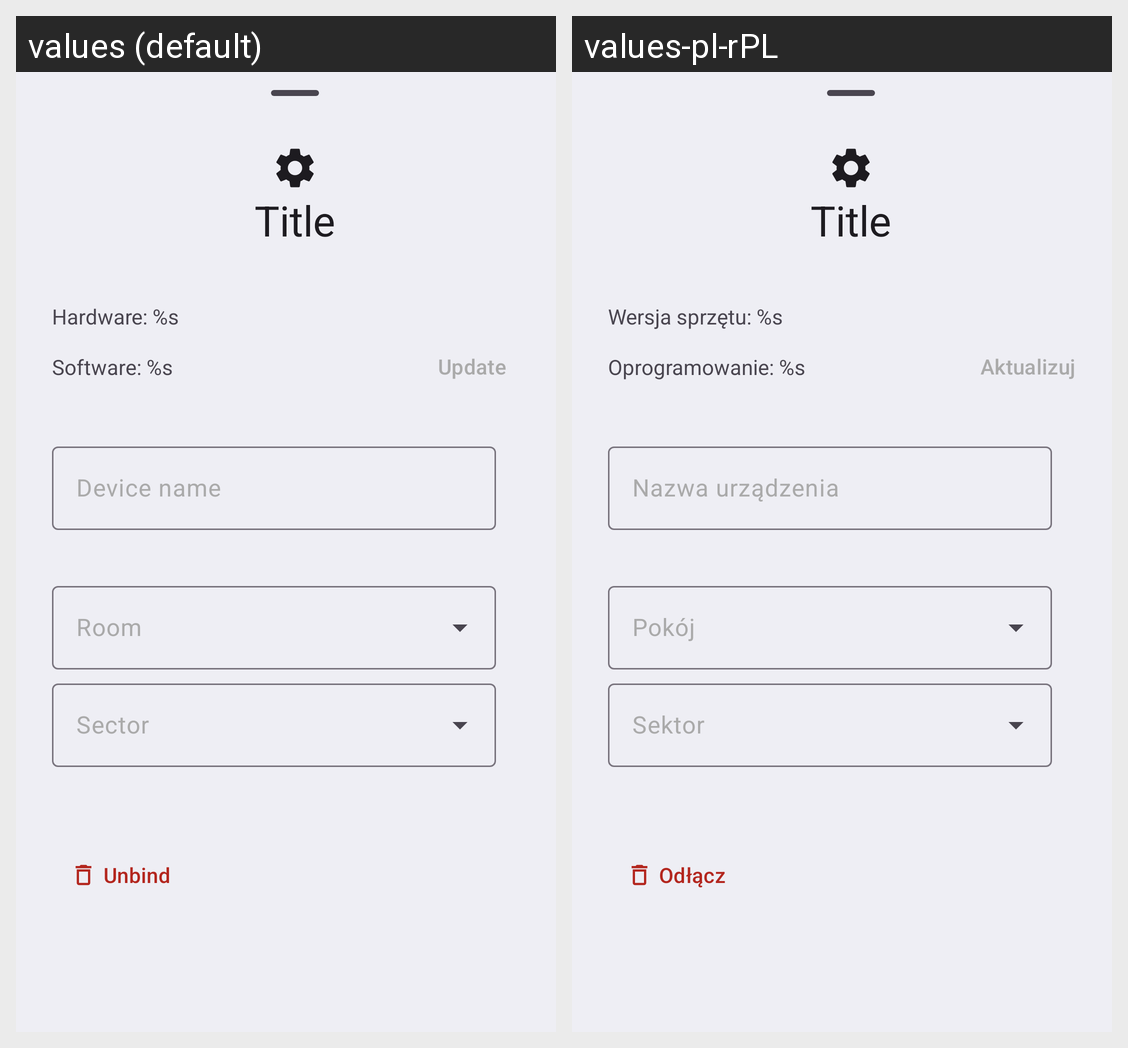

This grid shows one Android layout under two languages. Give, for every string resource on the screen, its name, the default text and each shown locale's text.
Android screen res/layout/dialog_light_device_settings.xml rendered under 2 locales, left to right: values (default), values-pl-rPL. Device: Nexus 5 (rendered at 1080×1920; each locale shown at half size, 540×960, under a caption strip naming it); theme Theme.MyApplication.
Strings drawn on this screen, with the default value and each locale's value (text and hints the layout hard-codes, and strings that could not be matched under every locale, appear in the picture but are not listed):

example_title
  values: Title
  values-pl-rPL: Title  [not translated; the default value is used]

info_hardware_version
  values: Hardware: %s
  values-pl-rPL: Wersja sprzętu: %s

info_software_version
  values: Software: %s
  values-pl-rPL: Oprogramowanie: %s

button_update
  values: Update
  values-pl-rPL: Aktualizuj

hint_light_device_name
  values: Device name
  values-pl-rPL: Nazwa urządzenia

hint_room
  values: Room
  values-pl-rPL: Pokój

hint_sector
  values: Sector
  values-pl-rPL: Sektor

button_unbind
  values: Unbind
  values-pl-rPL: Odłącz
